Labelled photos from "floro-dataset", an image-classification folder in ThaRushi0809/floro-dataset. The possible labels are: anthracnose, healthy, soft rot.

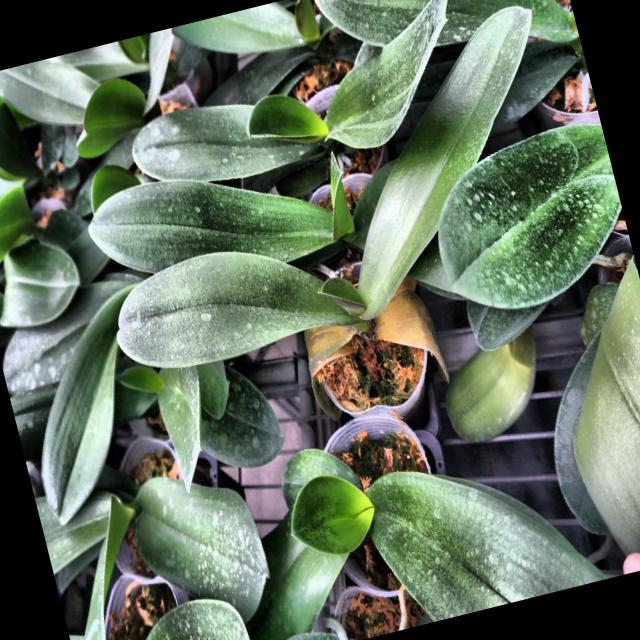
Label: soft rot

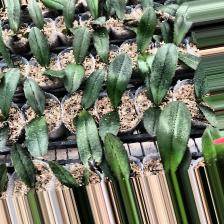
Label: anthracnose

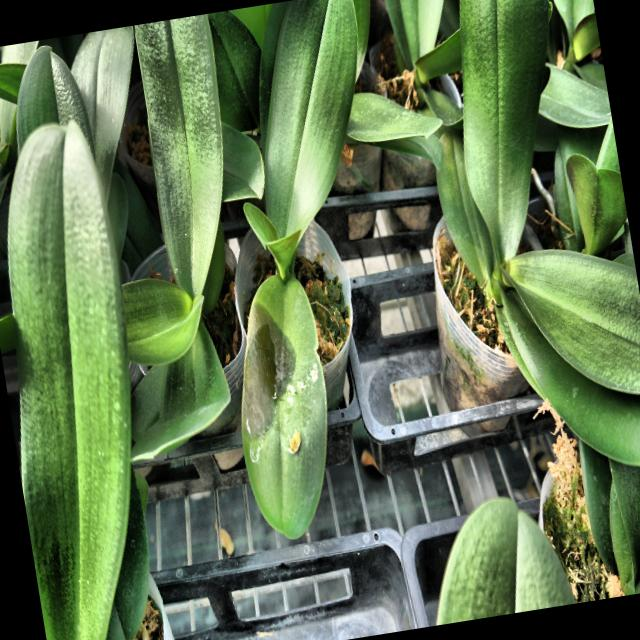
Label: soft rot

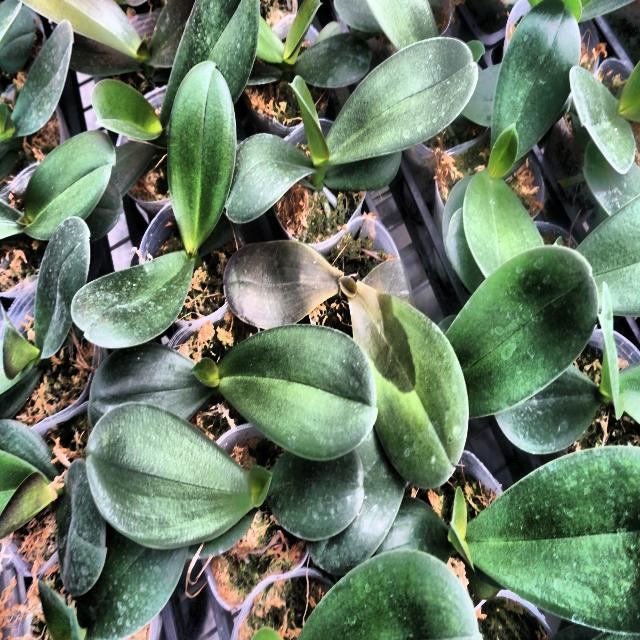
Label: soft rot

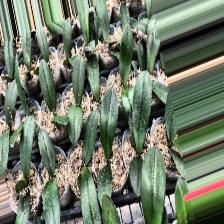
Label: anthracnose

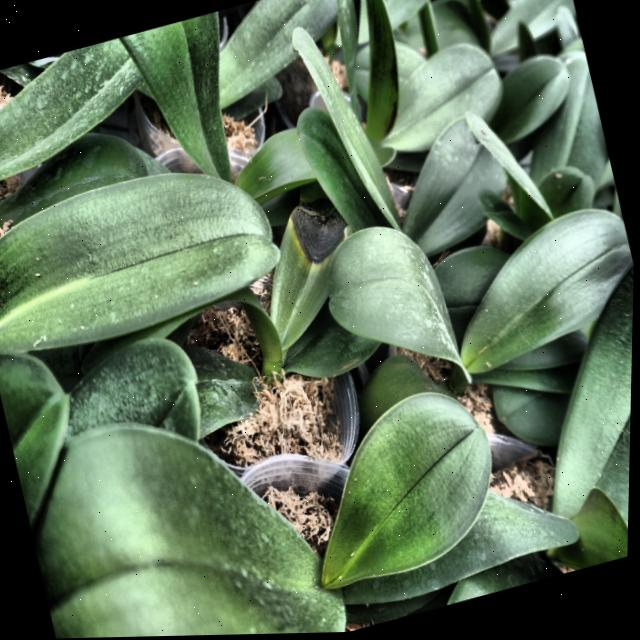
Label: anthracnose
